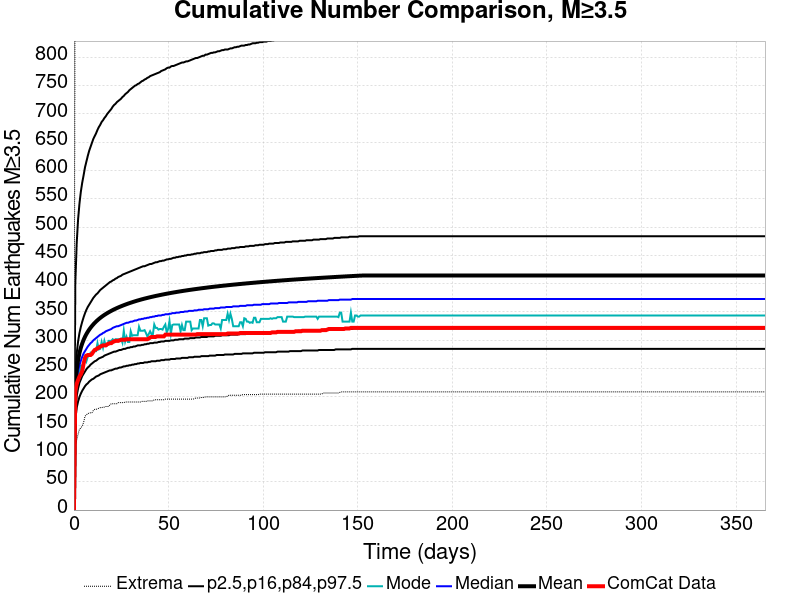

The table this chart was drawn from, first rows:
Time (days), ComCat Data, Simulation Mean, Simulation Median, Simulation Mode, Simulation Minimum, Simulation Maximum, 2.5 %-ile, 16 %-ile, 84 %-ile, 97.5 %-ile
0.0, 0.0, 0.0, 0.0, 0.0, 0.0, 0.0, 0.0, 0.0, 0.0, 0.0
0.732, 211.0, 216.9, 203.0, 195.0, 116.0, 1144, 160.0, 179.0, 241.0, 402.0
1.464, 223.0, 247.8, 230.0, 217.0, 124.0, 1260, 181.0, 202.0, 277.0, 472.0
2.196, 230.0, 265.5, 246.0, 234.0, 134.0, 1337, 192.0, 215.0, 298.0, 514.0
2.928, 236.0, 277.8, 256.0, 241.0, 143.0, 1381, 200.0, 225.0, 313.0, 542.0
3.66, 240.0, 287.1, 264.0, 255.0, 145.0, 1405, 206.0, 231.0, 324.0, 563.0
4.392, 246.0, 294.7, 271.0, 256.0, 149.0, 1430, 211.0, 237.0, 333.0, 579.0
5.124, 259.0, 301, 277.0, 258.0, 155.0, 1445, 215.0, 241.0, 341.0, 592.0
5.856, 269.0, 306.4, 281.0, 270.0, 166.0, 1463, 219.0, 245.0, 348.0, 606.0
6.588, 273.0, 311.1, 285.0, 263.0, 168.0, 1483, 222.0, 249.0, 354.0, 616.0
7.32, 274.0, 315.2, 289.0, 271.0, 171.0, 1531, 224.0, 252.0, 359.0, 626.0
8.052, 274.0, 319, 292.0, 273.0, 171.0, 1596, 227.0, 254.0, 363.0, 635.0
8.784, 274.0, 322.3, 295.0, 278.0, 172.0, 1635, 229.0, 257.0, 367.0, 642.0
9.516, 276.0, 325.4, 297.0, 276.0, 172.0, 1671, 231.0, 259.0, 371.0, 649.0
10.25, 280.0, 328.2, 300.0, 278.0, 176.0, 1708, 232.0, 261.0, 375.0, 656.0
10.98, 283.0, 330.8, 302.0, 281.0, 178.0, 1740, 234.0, 263.0, 378.0, 661.0
11.71, 284.0, 333.3, 304.0, 281.0, 178.0, 1754, 236.0, 264.0, 381.0, 666.0
12.44, 286.0, 335.5, 306.0, 295.0, 179.0, 1779, 237.0, 266.0, 383.0, 672.0
13.18, 287.0, 337.7, 308.0, 284.0, 180.0, 1813, 238.0, 268.0, 386.0, 677.0
13.91, 289.0, 339.7, 310.0, 285.0, 181.0, 1830, 240.0, 269.0, 389.0, 681.0
14.64, 290.0, 341.5, 311.0, 297.0, 181.0, 1843, 241.0, 270.0, 391.0, 686.0
15.37, 291.0, 343.3, 313.0, 287.0, 182.0, 1868, 242.0, 271.0, 393.0, 689.0
16.1, 291.0, 344.9, 314.0, 299.0, 182.0, 1879, 243.0, 273.0, 395.0, 693.0
16.84, 291.0, 346.5, 316.0, 290.0, 183.0, 1891, 244.0, 274.0, 397.0, 696.0
17.57, 293.0, 348, 317.0, 291.0, 183.0, 1901, 245.0, 275.0, 399.0, 700.0
18.3, 294.0, 349.4, 318.0, 299.0, 183.0, 1912, 246.0, 276.0, 401.0, 703.0
19.03, 295.0, 350.8, 319.0, 299.0, 186.0, 1918, 247.0, 277.0, 403.0, 706.0
19.76, 295.0, 352.2, 320.0, 299.0, 188.0, 1930, 247.0, 278.0, 404.0, 709.0
20.49, 297.0, 353.5, 322.0, 302.0, 188.0, 1932, 248.0, 279.0, 406.0, 713.0
21.23, 298.0, 354.7, 323.0, 300.0, 188.0, 1943, 249.0, 280.0, 407.0, 716.0
21.96, 299.0, 355.9, 324.0, 302.0, 188.0, 1949, 250.0, 280.0, 409.0, 718.0
22.69, 299.0, 357, 325.0, 302.0, 188.0, 1955, 250.0, 281.0, 410.0, 721.0
23.42, 299.0, 358.1, 325.0, 302.0, 190.0, 1960, 251.0, 282.0, 412.0, 723.0
24.15, 300.0, 359.1, 326.0, 302.0, 190.0, 1968, 252.0, 283.0, 413.0, 725.0
24.89, 301.0, 360.1, 327.0, 303.0, 190.0, 1977, 252.0, 283.0, 414.0, 727.0
25.62, 301.0, 361.1, 328.0, 296.0, 190.0, 1984, 253.0, 284.0, 416.0, 730.0
26.35, 301.0, 362.1, 329.0, 317.0, 190.0, 1986, 254.0, 285.0, 417.0, 732.0
27.08, 301.0, 363, 330.0, 298.0, 191.0, 1988, 254.0, 285.0, 418.0, 735.0
27.81, 302.0, 363.9, 331.0, 306.0, 191.0, 1991, 255.0, 286.0, 419.0, 737.0
28.55, 302.0, 364.8, 331.0, 297.0, 191.0, 1997, 255.0, 287.0, 420.0, 739.0
29.28, 302.0, 365.7, 332.0, 297.0, 191.0, 2003, 256.0, 287.0, 421.0, 742.0
30.01, 302.0, 366.5, 333.0, 316.0, 191.0, 2009, 256.0, 288.0, 422.0, 744.0
30.74, 302.0, 367.3, 333.0, 308.0, 191.0, 2017, 257.0, 288.0, 423.0, 746.0
31.47, 302.0, 368.1, 334.0, 309.0, 191.0, 2026, 257.0, 289.0, 424.0, 748.0
32.21, 302.0, 368.9, 335.0, 309.0, 191.0, 2029, 258.0, 289.0, 425.0, 750.0
32.94, 302.0, 369.6, 335.0, 309.0, 191.0, 2032, 258.0, 290.0, 426.0, 751.0
33.67, 302.0, 370.4, 336.0, 309.0, 191.0, 2039, 259.0, 291.0, 427.0, 753.0
34.4, 302.0, 371.1, 337.0, 324.0, 191.0, 2041, 259.0, 291.0, 428.0, 754.0
35.13, 302.0, 371.8, 337.0, 317.0, 191.0, 2041, 260.0, 291.0, 429.0, 756.0
35.87, 302.0, 372.5, 338.0, 317.0, 192.0, 2042, 260.0, 292.0, 430.0, 758.0
36.6, 302.0, 373.1, 338.0, 317.0, 192.0, 2045, 260.0, 292.0, 431.0, 759.0
37.33, 302.0, 373.7, 339.0, 318.0, 192.0, 2049, 261.0, 293.0, 431.0, 761.0
38.06, 302.0, 374.4, 339.0, 313.0, 192.0, 2051, 261.0, 293.0, 432.0, 762.0
38.79, 302.0, 375, 340.0, 307.0, 193.0, 2055, 261.0, 294.0, 433.0, 764.0
39.53, 303.0, 375.6, 340.0, 311.0, 193.0, 2056, 262.0, 294.0, 434.0, 765.0
40.26, 305.0, 376.2, 341.0, 316.0, 193.0, 2065, 262.0, 295.0, 435.0, 767.0
40.99, 306.0, 376.7, 341.0, 311.0, 193.0, 2068, 263.0, 295.0, 435.0, 768.0
41.72, 306.0, 377.3, 342.0, 311.0, 193.0, 2069, 263.0, 295.0, 436.0, 769.0
42.45, 306.0, 377.9, 342.0, 328.0, 195.0, 2070, 263.0, 296.0, 437.0, 770.0
43.19, 306.0, 378.4, 343.0, 322.0, 195.0, 2072, 263.0, 296.0, 438.0, 771.0
... 440 more rows
